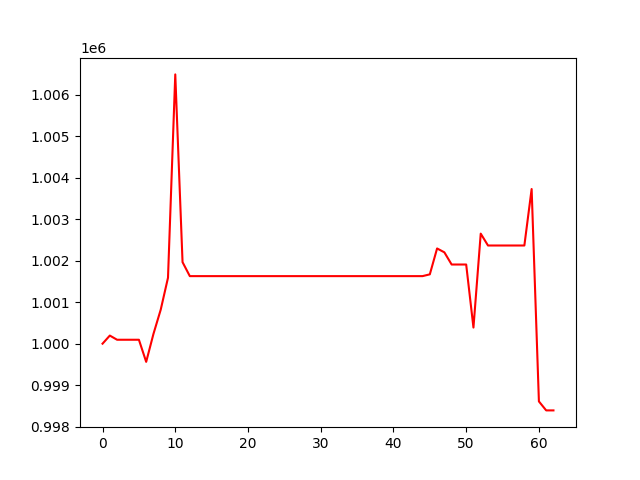

Data behind this chart, as committed beside it:
, 0
0, 1000000
1, 1000195
2, 1000094
3, 1000094
4, 1000094
5, 1000094
6, 999562
7, 1000235
8, 1000819
9, 1001589
10, 1006488
11, 1001964
12, 1001627
13, 1001627
14, 1001627
15, 1001627
16, 1001627
17, 1001627
18, 1001627
19, 1001627
20, 1001627
21, 1001627
22, 1001627
23, 1001627
24, 1001627
25, 1001627
26, 1001627
27, 1001627
28, 1001627
29, 1001627
30, 1001627
31, 1001627
32, 1001627
33, 1001627
34, 1001627
35, 1001627
36, 1001627
37, 1001627
38, 1001627
39, 1001627
40, 1001627
41, 1001627
42, 1001627
43, 1001627
44, 1001627
45, 1001670
46, 1002294
47, 1002201
48, 1001907
49, 1001907
50, 1001907
51, 1000388
52, 1002651
53, 1002365
54, 1002365
55, 1002365
56, 1002365
57, 1002365
58, 1002365
59, 1003726
... 3 more rows
